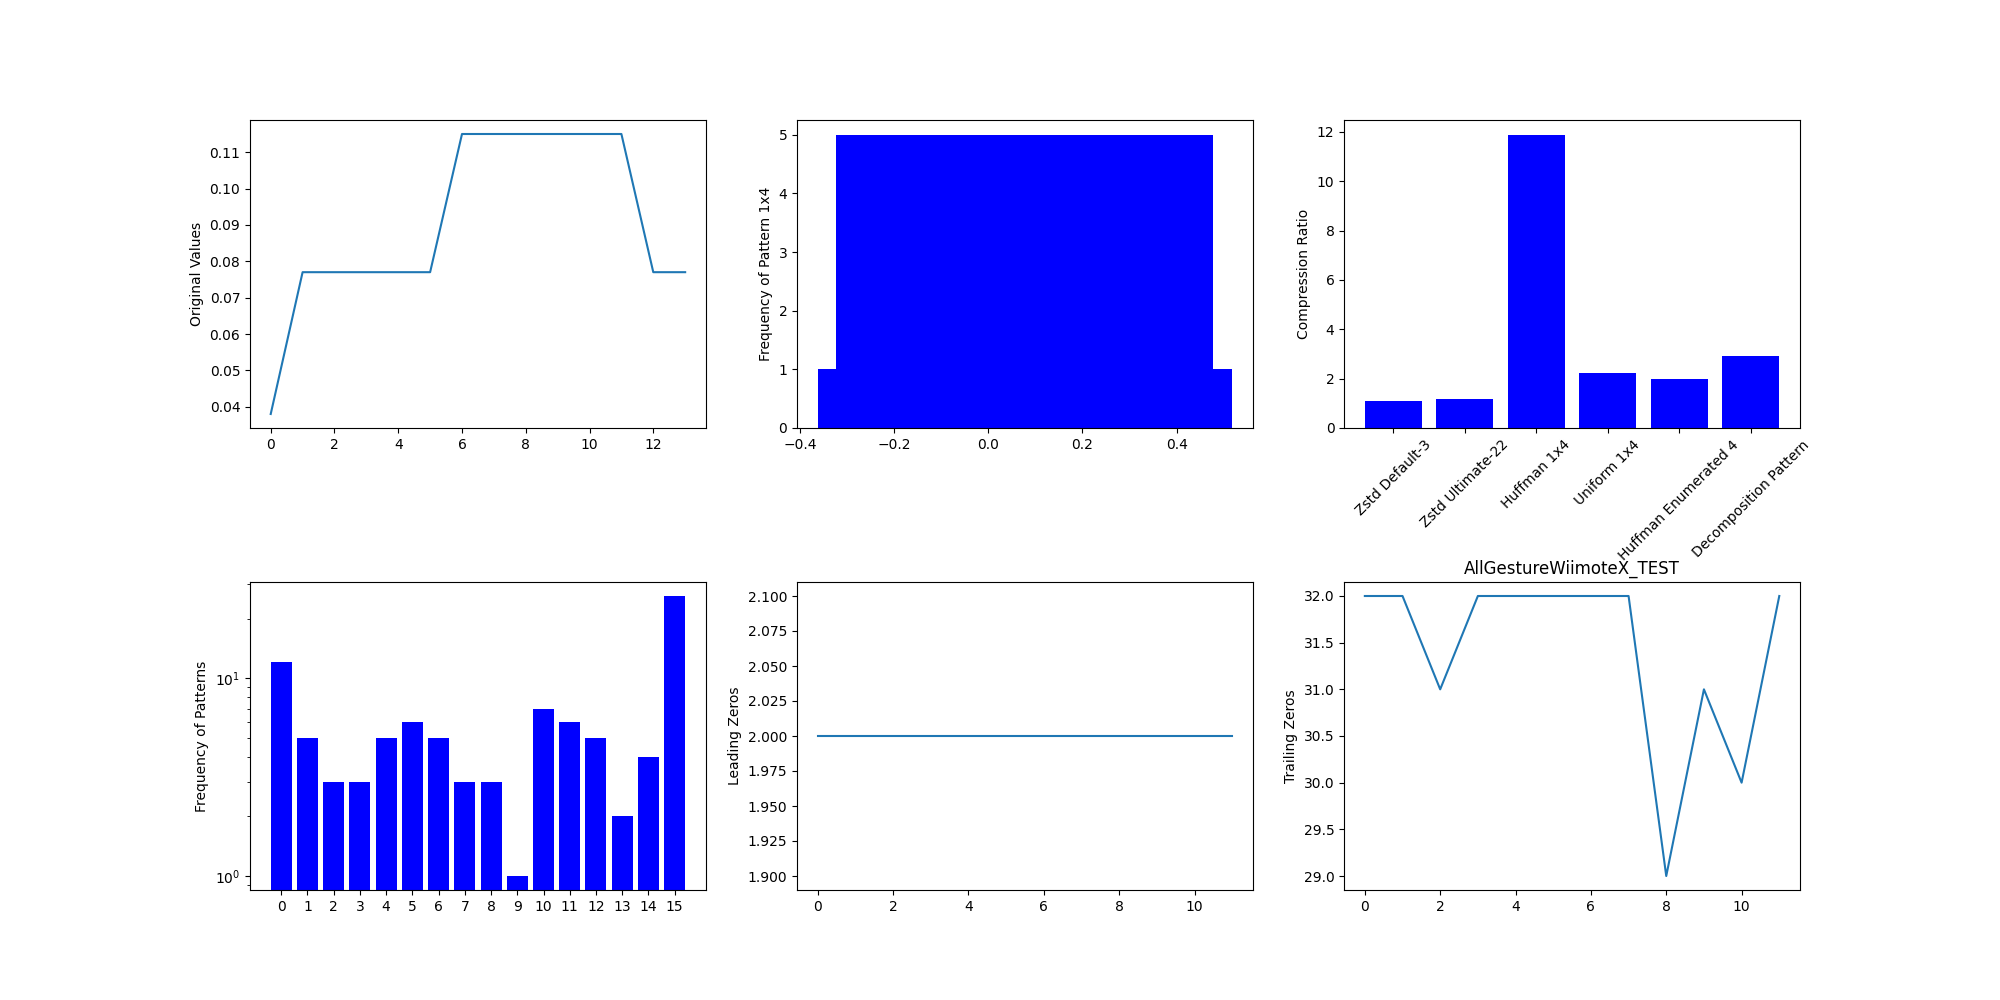

Source data for this figure (header and first rows):
Original Size (bytes), Dataset Name, Number of Signals, Number of Samples, Zstd Default-3 (bytes), Zstd Ultimate-22 (bytes), Uniform Code 1x4 (bytes), Non-Uniform Code 1x4 (bytes), Global Pattern Based (bytes), Global Pattern Size, Decomposition Based (bytes)
104, AllGestureWiimoteX_TEST, 1, 14, 95, 88, 47.0, 8, 52.0, 4, 35.0
